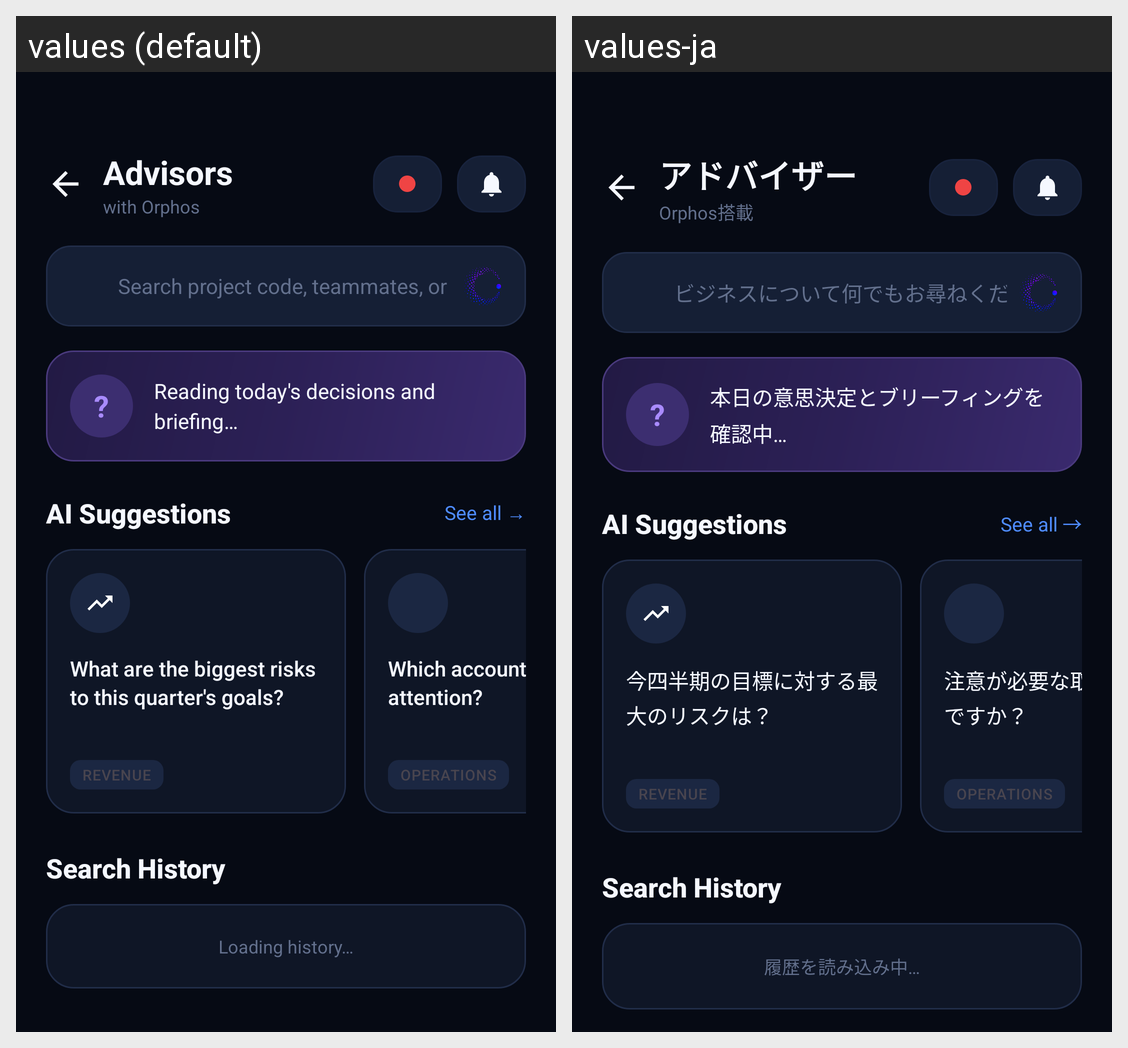

Strings drawn on this Android screen and how each of the app's shown locales translates them:
Android screen res/layout/fragment_ai_advisors.xml rendered under 2 locales, left to right: values (default), values-ja. Device: Nexus 5 (rendered at 1080×1920; each locale shown at half size, 540×960, under a caption strip naming it); theme Theme.Orphos.
Strings drawn on this screen, with the default value and each locale's value (text and hints the layout hard-codes, and strings that could not be matched under every locale, appear in the picture but are not listed):

nav_advisors
  values: Advisors
  values-ja: アドバイザー

advisors_with_orphos
  values: with Orphos
  values-ja: Orphos搭載

home_search_hint
  values: Search project code, teammates, or ask anything…
  values-ja: ビジネスについて何でもお尋ねください…

advisors_prompt_loading
  values: Reading today's decisions and briefing…
  values-ja: 本日の意思決定とブリーフィングを確認中…

ai_suggested
  values: AI Suggestions
  values-ja: AI Suggestions  [not translated; the default value is used]

home_see_all
  values: See all →
  values-ja: See all →  [not translated; the default value is used]

advisors_ceo_q1
  values: What are the biggest risks to this quarter's goals?
  values-ja: 今四半期の目標に対する最大のリスクは？

tag_revenue
  values: Revenue
  values-ja: Revenue  [not translated; the default value is used]

advisors_ceo_q2
  values: Which accounts need my attention?
  values-ja: 注意が必要な取引先はどこですか？

tag_operations
  values: Operations
  values-ja: Operations  [not translated; the default value is used]

ai_search_history
  values: Search History
  values-ja: Search History  [not translated; the default value is used]

copilot_history_loading
  values: Loading history…
  values-ja: 履歴を読み込み中…
